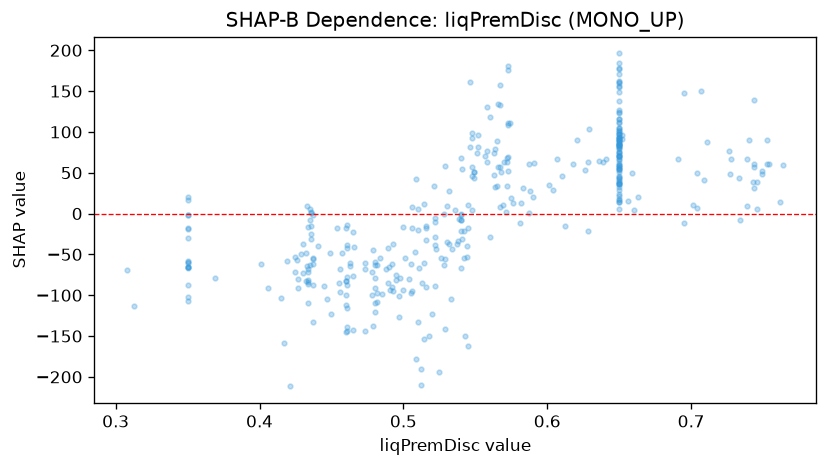

Data behind this chart, as committed beside it:
feature_value, shap_value
0.498, -79.49
0.65, 36.03
0.57, 63.14
0.436, -31.37
0.488, -67.37
0.65, 24.35
0.704, 6.876
0.491, -93.09
0.35, -17.43
0.65, 67.34
0.522, -38.8
0.526, -54.13
0.582, 12.63
0.59, 20.81
0.762, 13.73
0.65, 54.08
0.435, -7.984
0.591, 62.03
0.65, 43.65
0.74, 89.76
0.701, 10.27
0.607, 67.02
0.436, 2.006
0.744, 57.16
0.695, -11.63
0.436, 0.588
0.493, -37.24
0.437, -54.47
0.66, 3.809
0.538, -33.66
0.463, -64.18
0.734, -7.555
0.435, 5.077
0.35, -65.61
0.65, 78.8
0.65, 53.78
0.65, 44.3
0.749, 48.97
0.571, 2.384
0.743, 39.22
0.51, 5.426
0.549, 43.87
0.53, 9.827
0.509, 41.88
0.739, 9.174
0.548, 56.54
0.35, -58.97
0.433, -64.57
0.436, -14.82
0.65, 29.24
0.65, 70.69
0.544, -53.48
0.51, -132.9
0.482, -97.26
0.484, -55
0.65, 123.1
0.46, -99.4
0.51, -20.45
0.626, 53.3
0.536, 4.344
... 322 more rows
